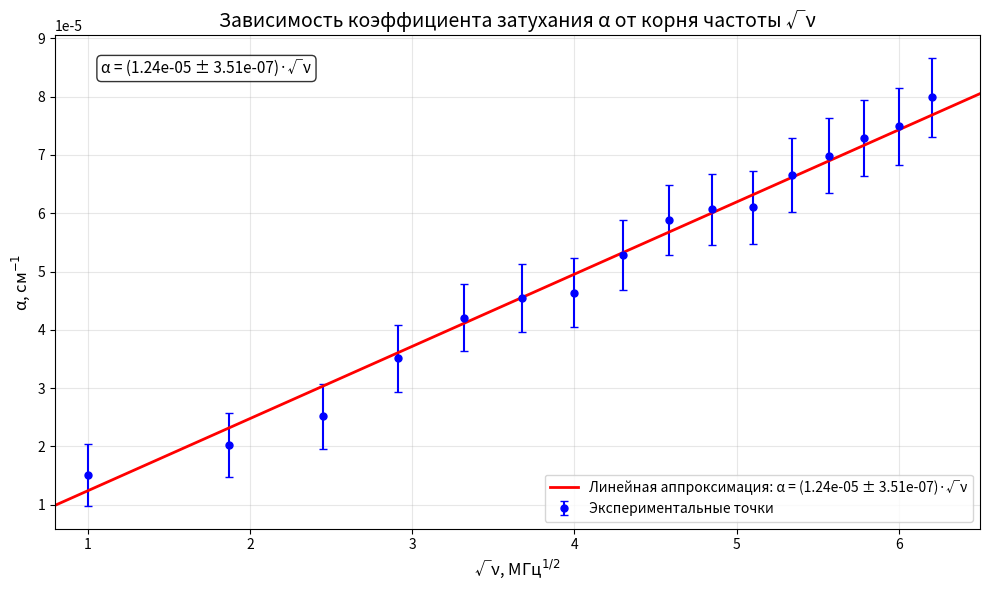

Generate this figure with matplotlib:
import matplotlib.pyplot as plt
import numpy as np
from scipy import stats

# Данные
X2 = np.array([1.0000000, 1.8708287, 2.4494897, 2.9154759, 3.3166248, 
               3.6742346, 4.0000000, 4.3011626, 4.5825757, 4.8476799, 
               5.0990195, 5.3385391, 5.5677644, 5.7879185, 6.0000000, 
               6.2048368])  # МГц^1/2

a = np.array([1.51152806983541E-05, 2.01969747568964E-05, 2.51657876947467E-05, 
              3.51409754907902E-05, 4.20688823764864E-05, 4.54195995646128E-05, 
              4.63675452183319E-05, 5.28643507786485E-05, 5.88578159357852E-05, 
              6.06931983620779E-05, 6.09884450895413E-05, 6.65631998088402E-05, 
              6.98565845077279E-05, 7.29256293425499E-05, 7.49218546892236E-05, 
              7.98698774590977E-05])  # см^-1

sigma_a = np.array([5.353E-06, 5.510E-06, 5.587E-06, 5.752E-06, 5.774E-06, 
                    5.834E-06, 5.938E-06, 5.972E-06, 6.013E-06, 6.116E-06, 
                    6.233E-06, 6.314E-06, 6.399E-06, 6.490E-06, 6.634E-06, 
                    6.800E-06])  # погрешности a, см^-1

# Взвешенная линейная регрессия (без свободного члена)
def weighted_linear_fit_no_intercept(x, y, dy):
    """Взвешенная линейная регрессия y = k*x"""
    weights = 1.0 / (dy**2)
    k = np.sum(weights * x * y) / np.sum(weights * x**2)
    
    # Погрешность коэффициента
    sigma_k = 1.0 / np.sqrt(np.sum(weights * x**2))
    
    return k, sigma_k

# Аппроксимация
k, sigma_k = weighted_linear_fit_no_intercept(X2, a, sigma_a)

# Создание точек для линии регрессии
X2_line = np.linspace(0.8, 6.5, 100)
a_line = k * X2_line

# Построение графика
plt.figure(figsize=(10, 6))

# Экспериментальные точки с погрешностями
plt.errorbar(X2, a, yerr=sigma_a, fmt='bo', markersize=5, 
             capsize=3, capthick=1, label='Экспериментальные точки')

# Линия регрессии
plt.plot(X2_line, a_line, 'r-', linewidth=2, 
         label=f'Линейная аппроксимация: α = ({k:.2e} ± {sigma_k:.2e})·√ν')

# Настройки графика
plt.xlabel('√ν, МГц$^{1/2}$', fontsize=12)
plt.ylabel('α, см$^{-1}$', fontsize=12)
plt.title('Зависимость коэффициента затухания α от корня частоты √ν', fontsize=14)
plt.grid(True, alpha=0.3)
plt.xlim(0.8, 6.5)

# Уравнение на графике
equation_text = f'α = ({k:.2e} ± {sigma_k:.2e})·√ν'
plt.text(0.05, 0.95, equation_text, transform=plt.gca().transAxes, fontsize=11,
         verticalalignment='top', bbox=dict(boxstyle='round', facecolor='white', alpha=0.8))

plt.legend(fontsize=10)
plt.tight_layout()

# Сохранение графика
filename = 'alpha_vs_sqrt_nu.png'
plt.savefig(filename, dpi=300, bbox_inches='tight')
print(f"График сохранен как {filename}")

plt.show()

# Вывод параметров в консоль
print("\n" + "="*50)
print("ПАРАМЕТРЫ ЛИНЕЙНОЙ АППРОКСИМАЦИИ α = k·√ν")
print("="*50)
print(f"Коэффициент k = {k:.2e} ± {sigma_k:.2e} см⁻¹/МГц¹ᐧ²")

# Расчет удельной проводимости σ
# Из уравнения (39): α = (4/(√σ·d)) * C_x * (V_φ/c) * √ν
# где d = 0.137 см (радиус центральной жилы)
# C_x и V_φ известны из предыдущих расчетов

# Для примера, если C_x = 2.99e-9 см, V_φ/c = 0.67 (из предыдущих расчетов)
d = 0.137  # см
C_x = 2.99e-9  # см
V_phi_c = 0.67  # относительная фазовая скорость

sigma = (4 * C_x * V_phi_c / (d * k))**2
print(f"\nУдельная проводимость σ ≈ {sigma:.2e} с⁻¹")

# Статистика качества аппроксимации
residuals = a - k * X2
chi2 = np.sum((residuals / sigma_a)**2)
dof = len(X2) - 1  # степени свободы (один параметр)
chi2_reduced = chi2 / dof

print(f"\nСтатистика качества аппроксимации:")
print(f"χ² = {chi2:.2f}")
print(f"Число степеней свободы = {dof}")
print(f"χ²/ν = {chi2_reduced:.2f}")
